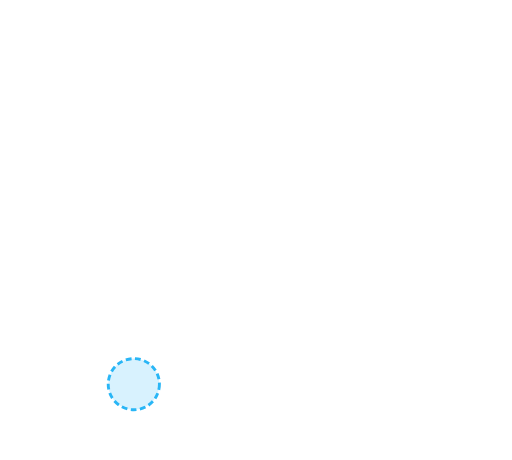
t = 0.00 s
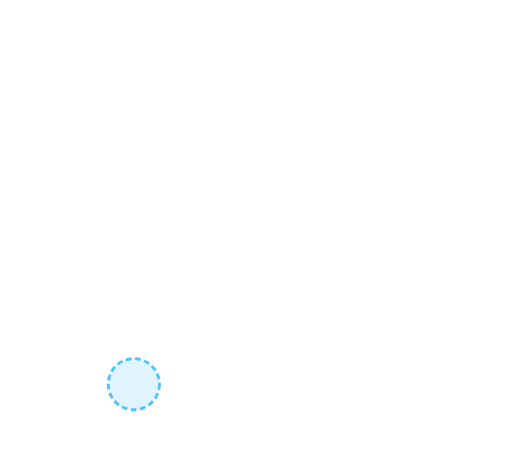
t = 0.20 s
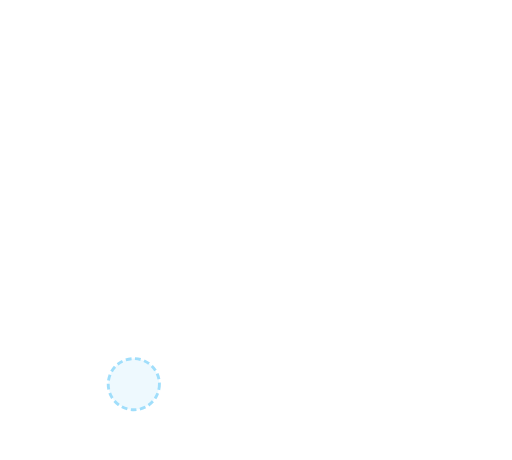
t = 0.60 s
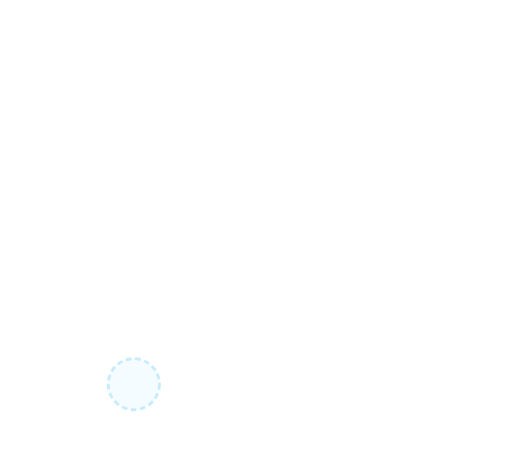
t = 0.80 s
t = 1.00 s: frame unchanged from t = 0.60 s, image omitted
t = 1.40 s: frame unchanged from t = 0.20 s, image omitted

The animated SVG that drew these frames (rendered in a browser with its animation timeline set to each time). Animation: 1 SMIL element (animate=1); one cycle of 1.60 s, repeats indefinitely.

<svg xmlns="http://www.w3.org/2000/svg" viewBox="80 465 440 395"><g><animate attributeName="opacity" values="1;.25;1" dur="1.6s" repeatCount="indefinite"/><circle cx="195" cy="795" r="22" fill="#29b6f6" fill-opacity=".18" stroke="#29b6f6" stroke-width="2.5" stroke-dasharray="5 3"/></g></svg>
